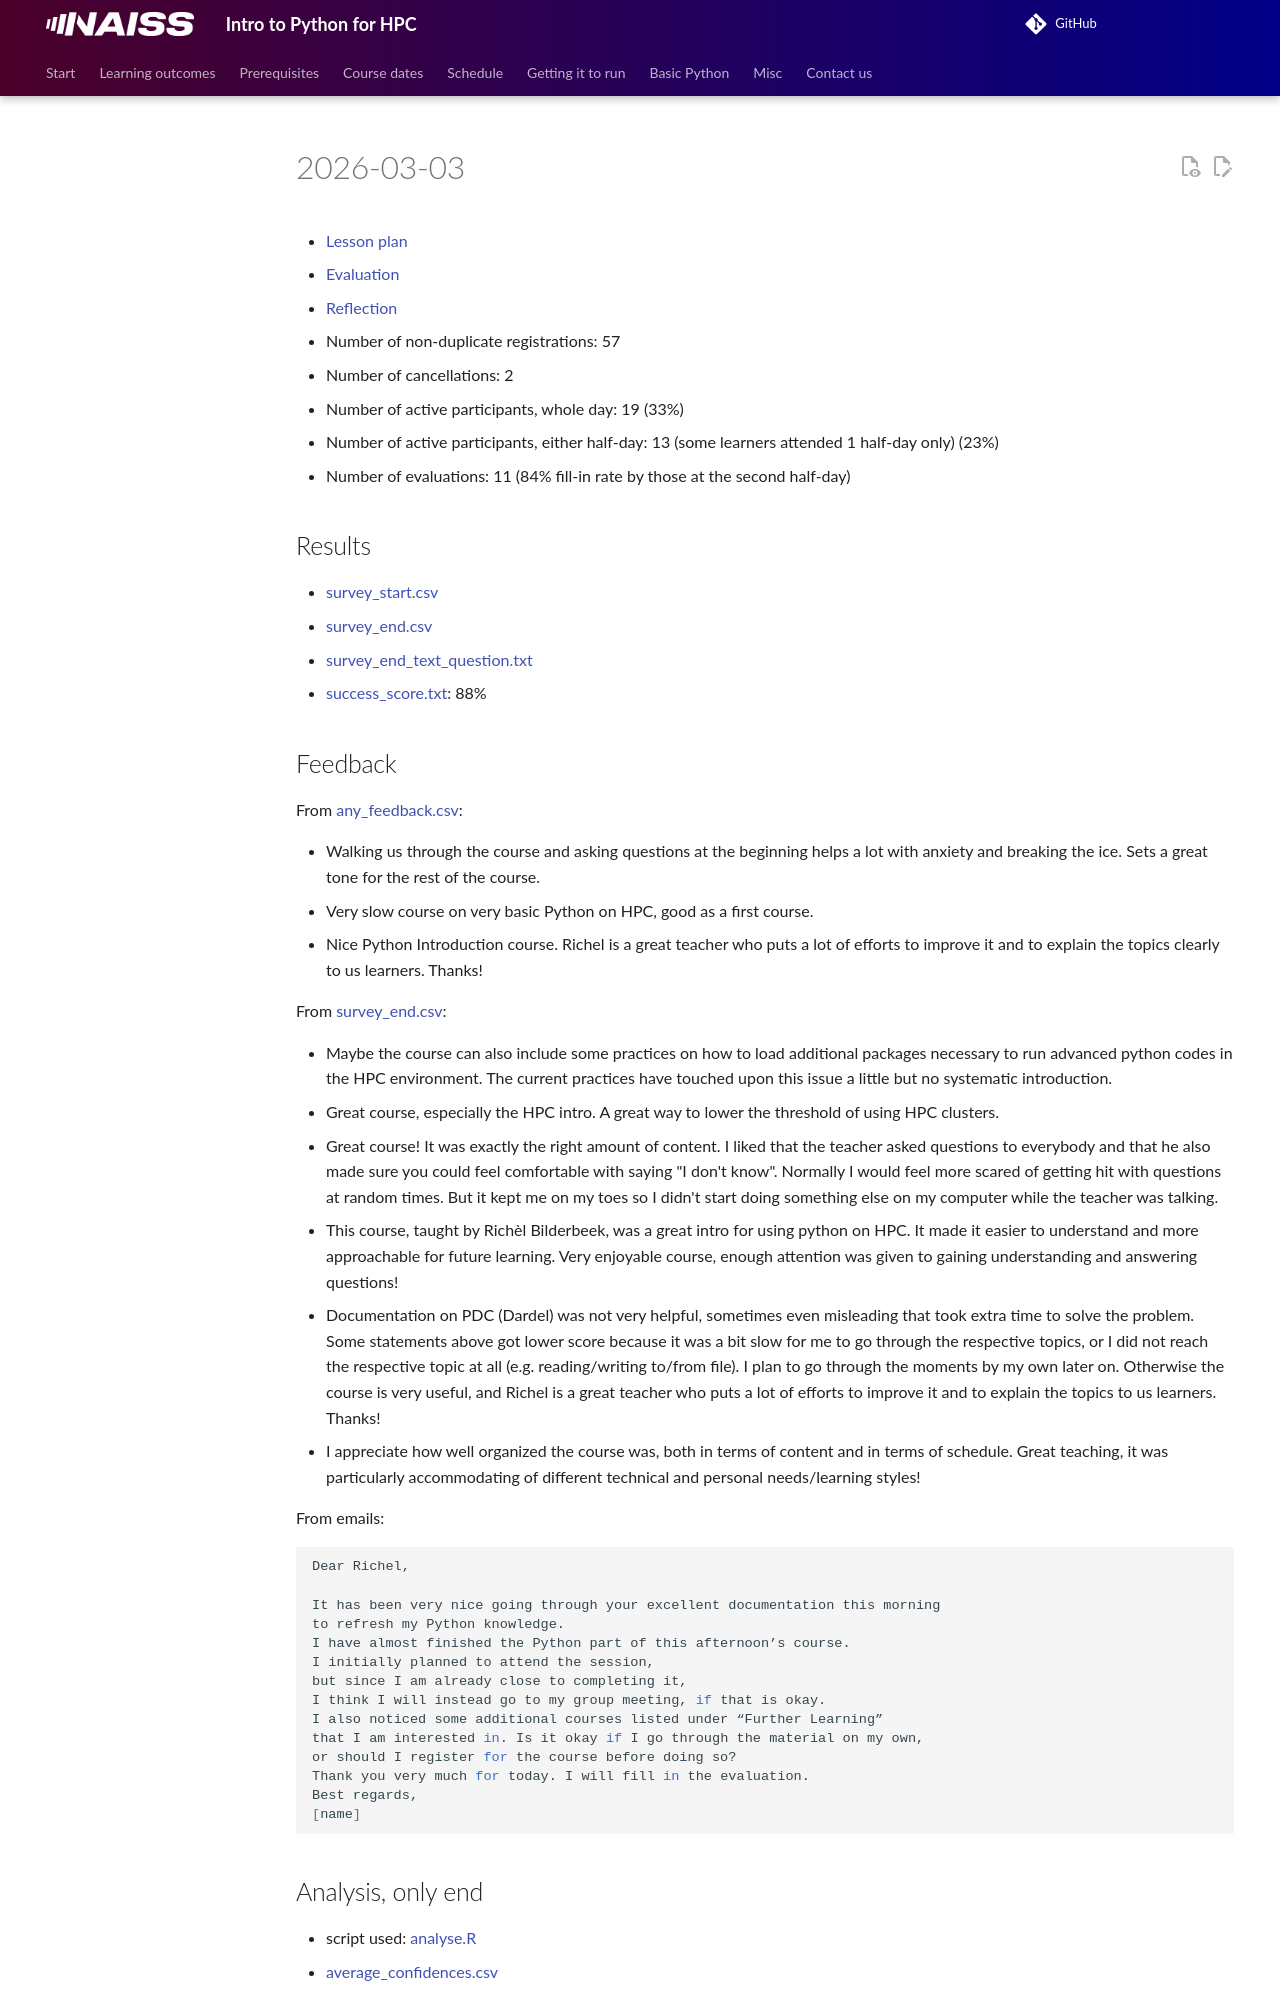

repository: UPPMAX/naiss_intro_python · page: evaluations/20260303/index.html · generator: mkdocs

# 2026-03-03

- [Lesson plan](../../lesson_plans/20260303/README.md)
- [Evaluation](../../evaluations/20260303/README.md)
- [Reflection](../../reflections/20260303/README.md)
- Number of non-duplicate registrations: 57
- Number of cancellations: 2
- Number of active participants, whole day: 19 (33%)
- Number of active participants, either half-day: 13
  (some learners attended 1 half-day only) (23%)
- Number of evaluations: 11 (84% fill-in rate by those at the second half-day)

## Results

- [survey_start.csv](survey_start.csv)
- [survey_end.csv](survey_end.csv)
- [survey_end_text_question.txt](survey_end_text_question.txt)
- [success_score.txt](success_score.txt): 88%
